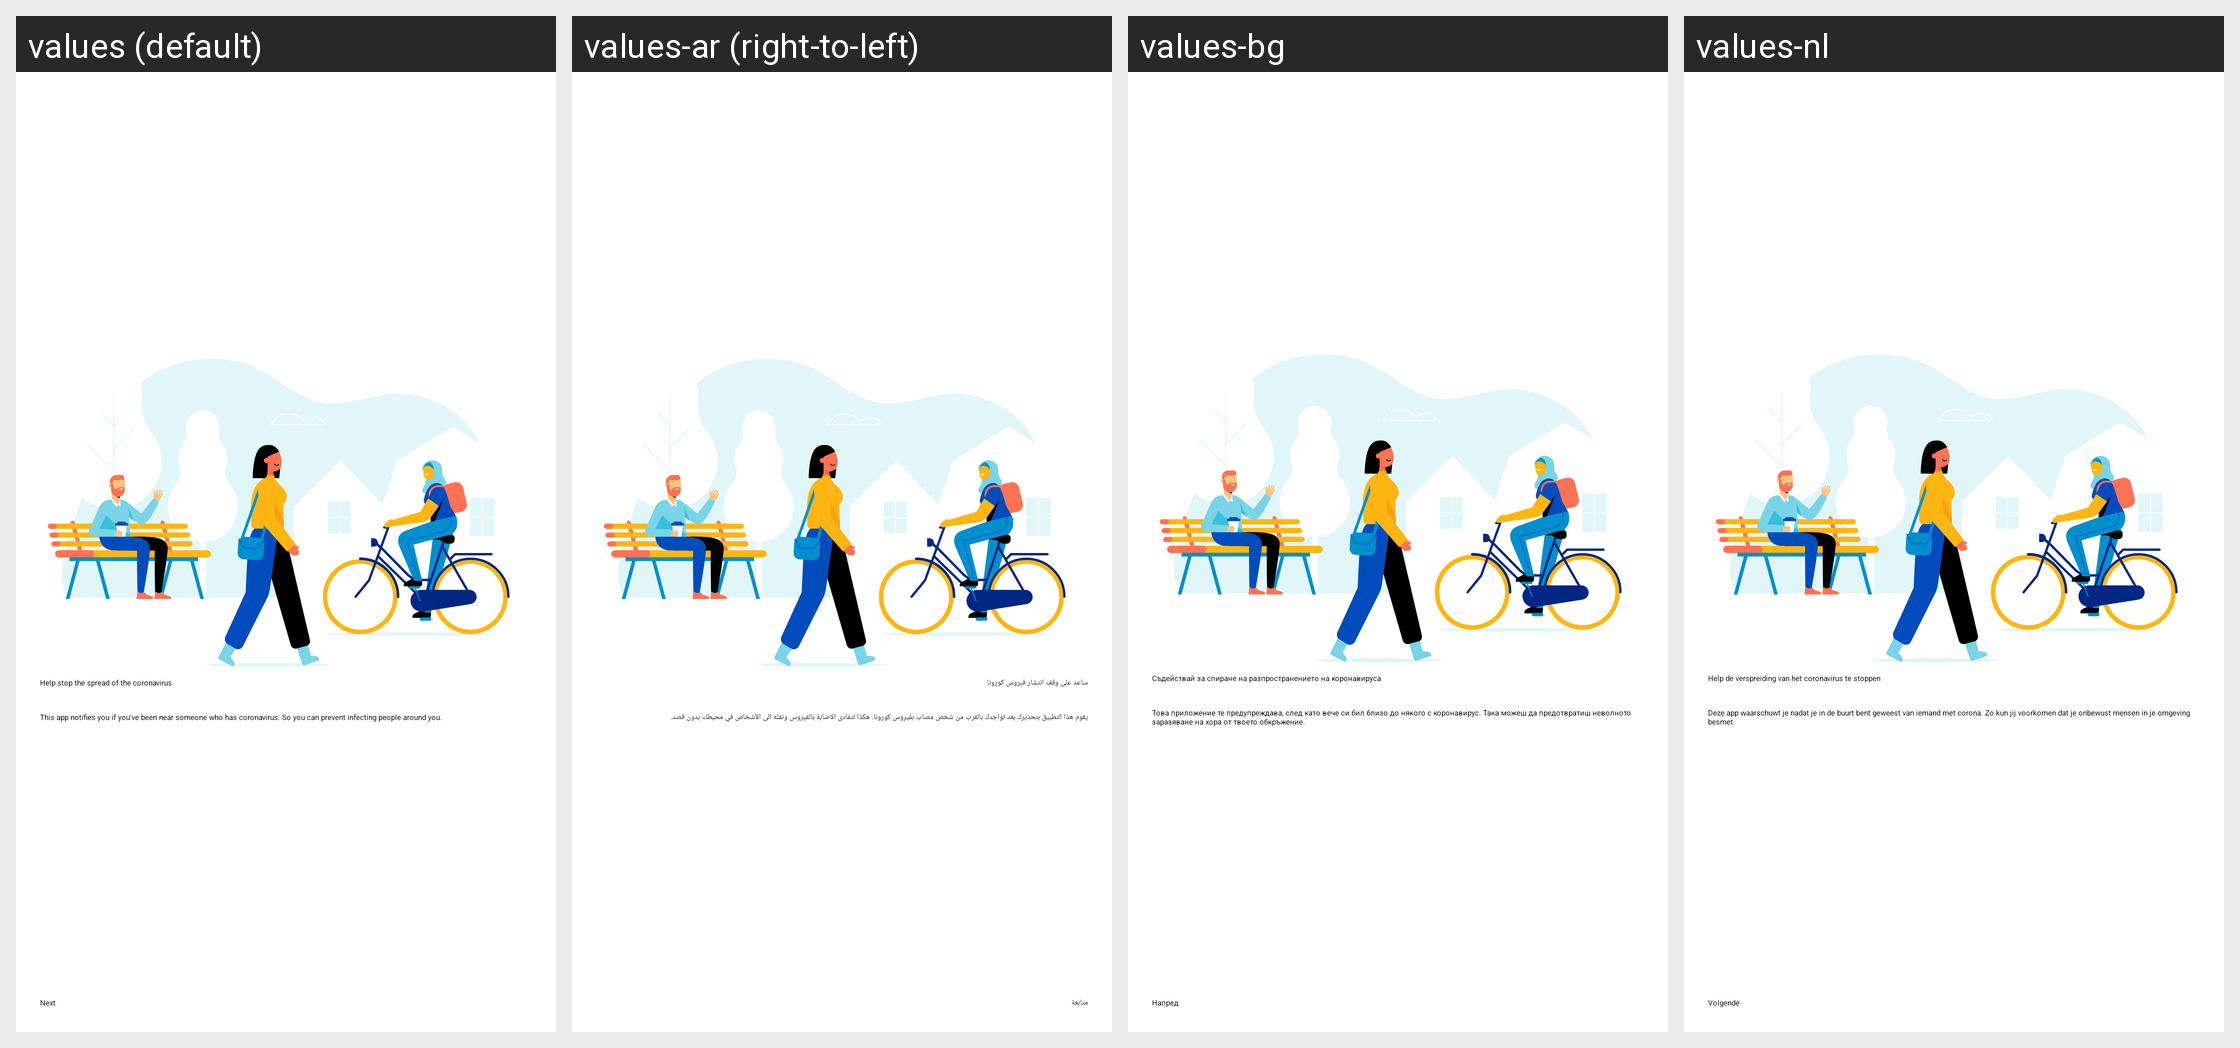

For this localized Android screen grid, give each drawn string resource with its value in every locale shown.
Android screen res/layout/fragment_explanation_1.xml rendered under 4 locales, left to right: values (default), values-ar (right-to-left), values-bg, values-nl. Device: Nexus 5 (rendered at 1080×1920; each locale shown at half size, 540×960, under a caption strip naming it); theme Theme.CoronaMelder.Launcher.
Other locales in the repository, not shown: values-de, values-es, values-fr, values-fy, values-pl, values-ro, values-tr.
Strings drawn on this screen, with the default value and each locale's value (text and hints the layout hard-codes, and strings that could not be matched under every locale, appear in the picture but are not listed):

onboarding_explanation_1_headline
  values: Help stop the spread of the coronavirus
  values-ar: ساعد على وقف انتشار فيروس كورونا
  values-bg: Съдействай за спиране на разпространението на коронавируса
  values-nl: Help de verspreiding van het coronavirus te stoppen

onboarding_explanation_1_description
  values: This app notifies you if you've been near someone who has coronavirus. So you can prevent infecting people around you.
  values-ar: يقوم هذا التطبيق بتحذيرك بعد تواجدك بالقرب من شخص مصاب بفيروس كورونا. هكذا تتفادى الاصابة بالفيروس ونقله الى الأشخاص في محيطك بدون قصد.
  values-bg: Това приложение те предупреждава, след като вече си бил близо до някого с коронавирус. Така можеш да предотвратиш неволното заразяване на хора от твоето обкръжение.
  values-nl: Deze app waarschuwt je nadat je in de buurt bent geweest van iemand met corona. Zo kun jij voorkomen dat je onbewust mensen in je omgeving besmet.

onboarding_next
  values: Next
  values-ar: متابعة
  values-bg: Напред
  values-nl: Volgende
